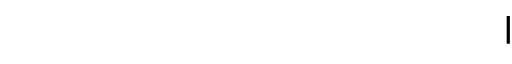
t = 0.00 s
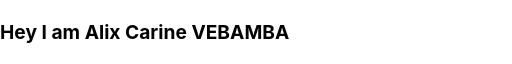
t = 1.49 s
t = 3.69 s: frame unchanged from t = 1.49 s, image omitted
t = 5.39 s: frame unchanged from t = 1.49 s, image omitted
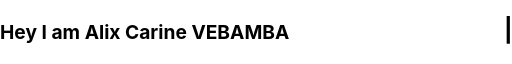
t = 6.68 s
t = 8.25 s: frame unchanged from t = 0.00 s, image omitted

The animated SVG that drew these frames (rendered in a browser with its animation timeline set to each time). Animation: 2 CSS @keyframes rules; frames cover the first 8.25 s, repeats indefinitely.

<svg xmlns="http://www.w3.org/2000/svg" width="480" height="40" viewBox="0 0 480 40">
  <defs>
    <clipPath id="reveal">
      <rect x="0" y="0" width="480" height="40" class="progress" />
    </clipPath>
  </defs>
  <style>
    @keyframes typeLoop {
      0% { transform: scaleX(0); }
      18% { transform: scaleX(1); }
      56% { transform: scaleX(1); }
      75% { transform: scaleX(0); }
      100% { transform: scaleX(0); }
    }
    @keyframes blink {
      0%, 49% { opacity: 1; }
      50%, 100% { opacity: 0; }
    }
    .progress {
      animation: 11s linear infinite typeLoop;
      transform-origin: 0 0;
    }
    .cursor {
      animation: 0.8s infinite blink;
    }
    text {
      font-family: -apple-system, BlinkMacSystemFont, "Segoe UI", sans-serif;
      font-weight: bold;
      font-size: 18px;
      fill: #000000;
    }
    @media (prefers-color-scheme: dark) {
      text { fill: #d60cfe; }
      .cursor { fill: #d60cfe; }
    }
  </style>
  <g clip-path="url(#reveal)">
    <text x="0" y="27">Hey I am Alix Carine VEBAMBA</text>
  </g>
  <rect class="cursor" x="475" y="5" width="3" height="26" fill="#000000" />
</svg>
